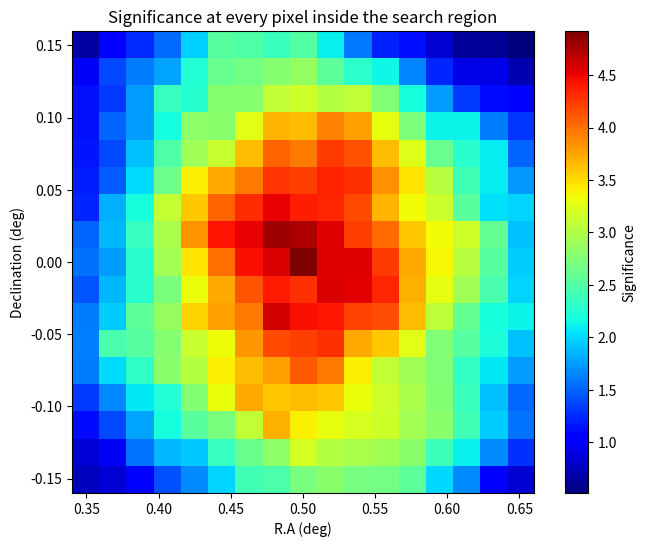

This figure's Python source:
# -*- coding: utf-8 -*-
"""
Created on Fri Feb 23 18:34:10 2024

[redacted]
"""

import numpy as np
import matplotlib.pyplot as plt
from scipy.spatial import cKDTree

# Defines random points
def random_points(N, center, radius, seed=42):
    np.random.seed(seed)
    angles = np.random.uniform(0, 2 * np.pi, N)
    radii = np.sqrt(np.random.uniform(0, radius ** 2, N))
    x = center[0] + radii * np.cos(angles)
    y = center[1] + radii * np.sin(angles)
    return np.column_stack((x, y))

# Generate random points with 2D Gaussian distribution

def gaussian_points(N, mean, cov, seed=42):
    return np.random.multivariate_normal(mean, cov, N)

# Calculates significance at a given resolution
def calculate_significance_at_pixels(points, N_on_radius, N_off_radius, center, resolution):
    # Create KD-tree for spatial indexing
    tree = cKDTree(points)

    # Initialize significance grid
    significance_grid = np.zeros(resolution)

    # Iterate over each pixel in the search_region
    x_grid, y_grid = np.meshgrid(np.linspace(center[0]-0.16, center[0]+0.16, resolution[0]),
                                  np.linspace(center[1]-0.16, center[1]+0.16, resolution[1]))

    for i in range(resolution[0]):
        for j in range(resolution[1]):
            # Query points within the current pixel
            idx_N_on = tree.query_ball_point([x_grid[i, j], y_grid[i, j]], N_on_radius)
            idx_N_off = tree.query_ball_point([x_grid[i, j], y_grid[i, j]], N_off_radius)

            # Count points within radii
            N_on_count = len(idx_N_on)
            N_off_count = len(idx_N_off)

            # Calculate significance
            alpha = 1 / 6 
            total_N_off_count = len(idx_N_off)
            S = (N_on_count - (alpha) * (total_N_off_count)) / np.sqrt(N_on_count + (alpha ** 2) * (total_N_off_count))
            
            # Assign significance to the corresponding grid cell
            significance_grid[i, j] = S

    return significance_grid

def main():
    np.random.seed(None)  

    # Parameters
    radius = 0.6
    center_on = (0.5, 0)
    center_off = (-0.5, 0)  # Center for N_off counting
    
    num_points = 850  #850
    
    # Parameters for N-on and N-off circles
    N_on_radius = 0.089
    N_off_radius = 0.089

    # Generate random points
    points_on = random_points(num_points, center_on, radius)
    points_off = random_points(num_points, center_off, radius)

    # Generate additional random points with 2D Gaussian distribution for N_on count
    num_injected_points = 250  #250
    mean_injected = center_on
    cov_injected = [[0.01, 0], [0, 0.01]]  # Covariance matrix for Gaussian distribution
    injected_points = gaussian_points(num_injected_points, mean_injected, cov_injected)

    # Calculate significance at every pixel inside the search_region
    resolution = (int(17), int(17))

    # Calculate significance for N_on points
    significance_grid_on = calculate_significance_at_pixels(np.vstack((points_on, injected_points)), N_on_radius, N_off_radius, center_on, resolution)
    
    # Calculate significance for N_off points
    significance_grid_off = calculate_significance_at_pixels(points_off, N_on_radius, N_off_radius, center_off, resolution)

    # Subtract the significance grid obtained from N_off points from that obtained from N_on points
    significance_grid = significance_grid_on - significance_grid_off

    # Find peak significance value
    peak_significance = np.max(significance_grid)

   
    # Print peak significance value and its coordinates
    print("Peak significance value:", peak_significance)
    
    # Plotting
    plt.figure(figsize=(8, 6))
    plt.imshow(significance_grid, extent=[center_on[0]-0.16, center_on[0]+0.16, center_on[1]-0.16, center_on[1]+0.16], cmap='jet')
    plt.colorbar(label='Significance')
    plt.xlabel('R.A (deg)')
    plt.ylabel('Declination (deg)')
  
    plt.title('Significance at every pixel inside the search region')
    plt.show()
    
    num_simulations = 1
    # Accumulate results across simulations
    total_significances_over_5_sigma = 0

    # For each simulation
    for _ in range(num_simulations):
        # Simulate N_on and N_off circles for each simulation
        points_simulation = random_points(num_points, center_on, radius)
        significance_values = calculate_significance_at_pixels(points_simulation, N_on_radius, N_off_radius, center_on, resolution)
        num_sigmas = len(np.where(significance_values >= 5)[0])  # Count values over 5 sigma
        total_significances_over_5_sigma += num_sigmas

    # Print total number of significances over 5 sigma
    print("Total number of significances over 5 sigma:", total_significances_over_5_sigma)

if __name__ == "__main__":
    main()
